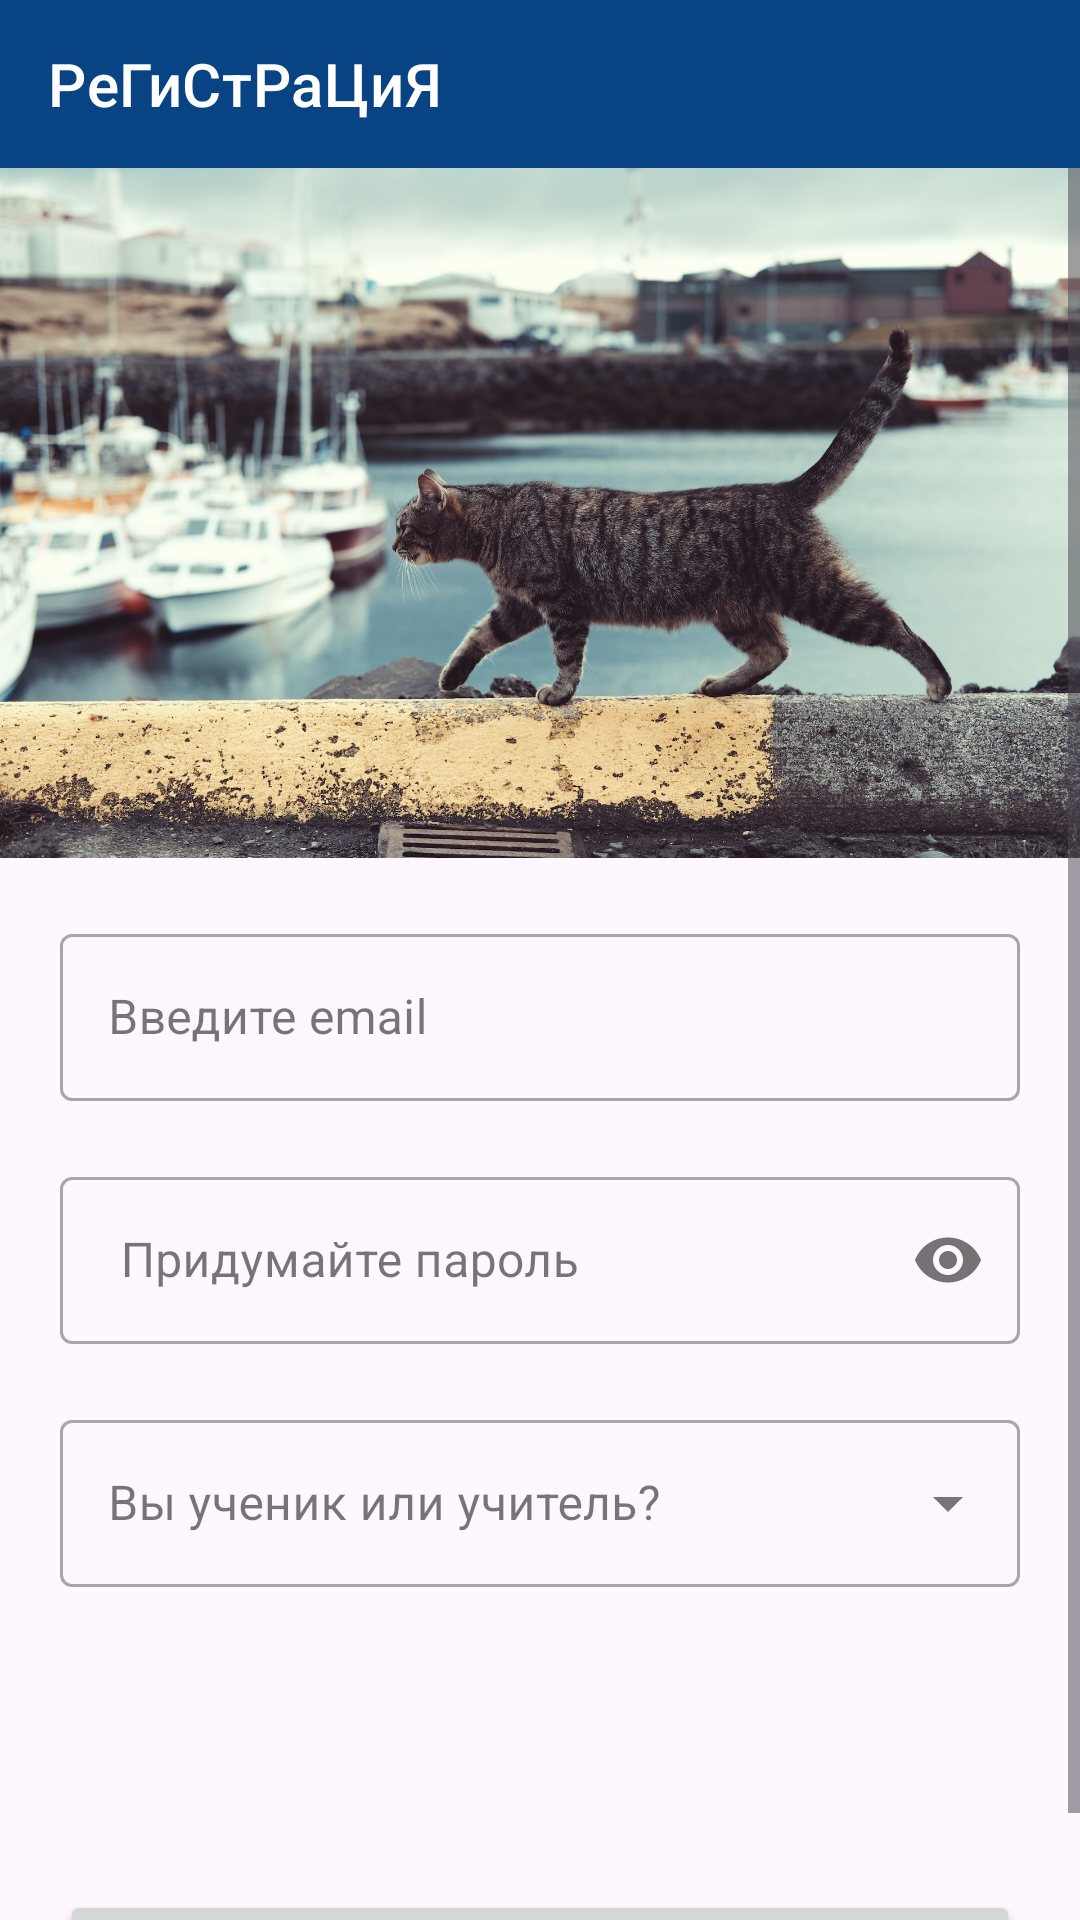

Produce the Android XML layout that renders to this screen, including the resource entries it uses.
<!-- AndroidManifest.xml: application theme Theme.EgeRUssian -->
<!-- res/layout/activity_register.xml -->
<?xml version="1.0" encoding="utf-8"?>
<RelativeLayout xmlns:android="http://schemas.android.com/apk/res/android"
    xmlns:app="http://schemas.android.com/apk/res-auto"
    xmlns:tools="http://schemas.android.com/tools"
    android:layout_width="match_parent"
    android:layout_height="match_parent"
    tools:context=".ui.auth.RegisterActivity">

    <com.google.android.material.appbar.MaterialToolbar
        android:id="@+id/toolbarLogin"
        style="@style/Widget.MaterialComponents.Toolbar.Primary"
        android:layout_width="match_parent"
        android:layout_height="wrap_content"
        app:title="РеГиСтРаЦиЯ"
        app:navigationIcon="@drawable/ic_baseline_arrow_back_24"/>

    <ScrollView
        android:layout_width="match_parent"
        android:layout_height="wrap_content"
        android:layout_below="@id/toolbarLogin">

        <RelativeLayout
            android:layout_width="match_parent"
            android:layout_height="wrap_content">

            <ImageView
                android:id="@+id/loginImage"
                android:layout_width="match_parent"
                android:layout_height="230dp"
                android:scaleType="centerCrop"
                android:src="@drawable/cat2" />

            <com.google.android.material.textfield.TextInputLayout
                android:id="@+id/loginEditText"
                style="@style/Widget.MaterialComponents.TextInputLayout.OutlinedBox"
                android:layout_width="match_parent"
                android:layout_height="wrap_content"
                android:layout_below="@id/loginImage"
                android:layout_marginLeft="20dp"
                android:layout_marginTop="20dp"
                android:layout_marginRight="20dp"
                android:hint="Введите email">

                <com.google.android.material.textfield.TextInputEditText
                    android:layout_width="match_parent"
                    android:layout_height="wrap_content" />

            </com.google.android.material.textfield.TextInputLayout>


            <com.google.android.material.textfield.TextInputLayout
                android:id="@+id/textInputLayoutPassword"
                style="@style/Widget.MaterialComponents.TextInputLayout.OutlinedBox"
                android:layout_width="match_parent"
                android:layout_height="wrap_content"
                android:layout_below="@id/loginEditText"
                android:layout_marginLeft="20dp"
                android:layout_marginTop="20dp"
                android:layout_marginRight="20dp"
                android:hint=" Придумайте пароль"
                app:passwordToggleEnabled="true">

                <com.google.android.material.textfield.TextInputEditText
                    android:layout_width="match_parent"
                    android:layout_height="wrap_content"
                    android:inputType="textPassword" />

            </com.google.android.material.textfield.TextInputLayout>


            <com.google.android.material.textfield.TextInputLayout
                android:id="@+id/textInputLayoutWhoAreYou"
                style="@style/Widget.MaterialComponents.TextInputLayout.OutlinedBox.ExposedDropdownMenu"                android:layout_width="match_parent"
                android:layout_height="wrap_content"
                android:layout_below="@id/textInputLayoutPassword"
                android:layout_marginLeft="20dp"
                android:layout_marginTop="20dp"
                android:layout_marginRight="20dp"
                android:hint="Вы ученик или учитель?">

                <com.google.android.material.textfield.MaterialAutoCompleteTextView
                    android:id="@+id/autoTextViewWhoAreYou"
                    android:layout_width="match_parent"
                    android:layout_height="wrap_content"
                    android:inputType="none"
                    android:focusable="true"/>

            </com.google.android.material.textfield.TextInputLayout>

            <com.google.android.material.textfield.TextInputLayout
                android:id="@+id/textInputLayoutSchool"
                style="@style/Widget.MaterialComponents.TextInputLayout.OutlinedBox"
                android:layout_width="match_parent"
                android:layout_height="wrap_content"
                android:visibility="invisible"
                android:layout_below="@id/textInputLayoutWhoAreYou"
                android:layout_marginLeft="20dp"
                android:layout_marginTop="20dp"
                android:layout_marginRight="20dp"
                android:hint="Введите школу, в которой вы преподаёте">

                <com.google.android.material.textfield.TextInputEditText
                    android:layout_width="match_parent"
                    android:layout_height="wrap_content"/>

            </com.google.android.material.textfield.TextInputLayout>

            <com.google.android.material.textfield.TextInputLayout
                android:id="@+id/textInputLayoutClass"
                style="@style/Widget.MaterialComponents.TextInputLayout.OutlinedBox"
                android:layout_width="match_parent"
                android:layout_height="wrap_content"
                android:visibility="invisible"
                android:layout_below="@id/textInputLayoutWhoAreYou"
                android:layout_marginLeft="20dp"
                android:layout_marginTop="20dp"
                android:layout_marginRight="20dp"
                android:hint="Введите класс, в котором вы учитесь">

                <com.google.android.material.textfield.TextInputEditText
                    android:layout_width="match_parent"
                    android:layout_height="wrap_content"/>

            </com.google.android.material.textfield.TextInputLayout>

            <Button
                android:id="@+id/btnRegisterTwo"
                android:layout_width="match_parent"
                android:layout_height="wrap_content"
                android:layout_below="@id/textInputLayoutClass"
                android:layout_marginStart="20dp"
                android:layout_marginTop="20dp"
                android:layout_marginEnd="20dp"
                android:text="Зарегистроваться" />


        </RelativeLayout>

    </ScrollView>

</RelativeLayout>
<!-- resources referenced by this layout -->
<resources>
  <!-- drawable cat2: jpg bitmap (drawable-v24, 425284 bytes) -->
  <style name="Theme.EgeRUssian" parent="Theme.Material3.Light.NoActionBar">
          
          <item name="colorPrimary">@color/blue</item>
          <item name="colorPrimaryVariant">@color/blue_dark</item>
          <item name="colorOnPrimary">@color/white</item>
          
          <item name="colorSecondary">@color/teal_200</item>
          <item name="colorSecondaryVariant">@color/teal_700</item>
          <item name="colorOnSecondary">@color/black</item>
          
          <item name="android:statusBarColor">?attr/colorPrimaryVariant</item>
          
      </style>
  <color name="blue">#084384</color>
  <color name="blue_dark">#00244c</color>
  <color name="white">#FFFFFFFF</color>
  <color name="teal_200">#FF03DAC5</color>
  <color name="teal_700">#FF018786</color>
  <color name="black">#FF000000</color>
</resources>
